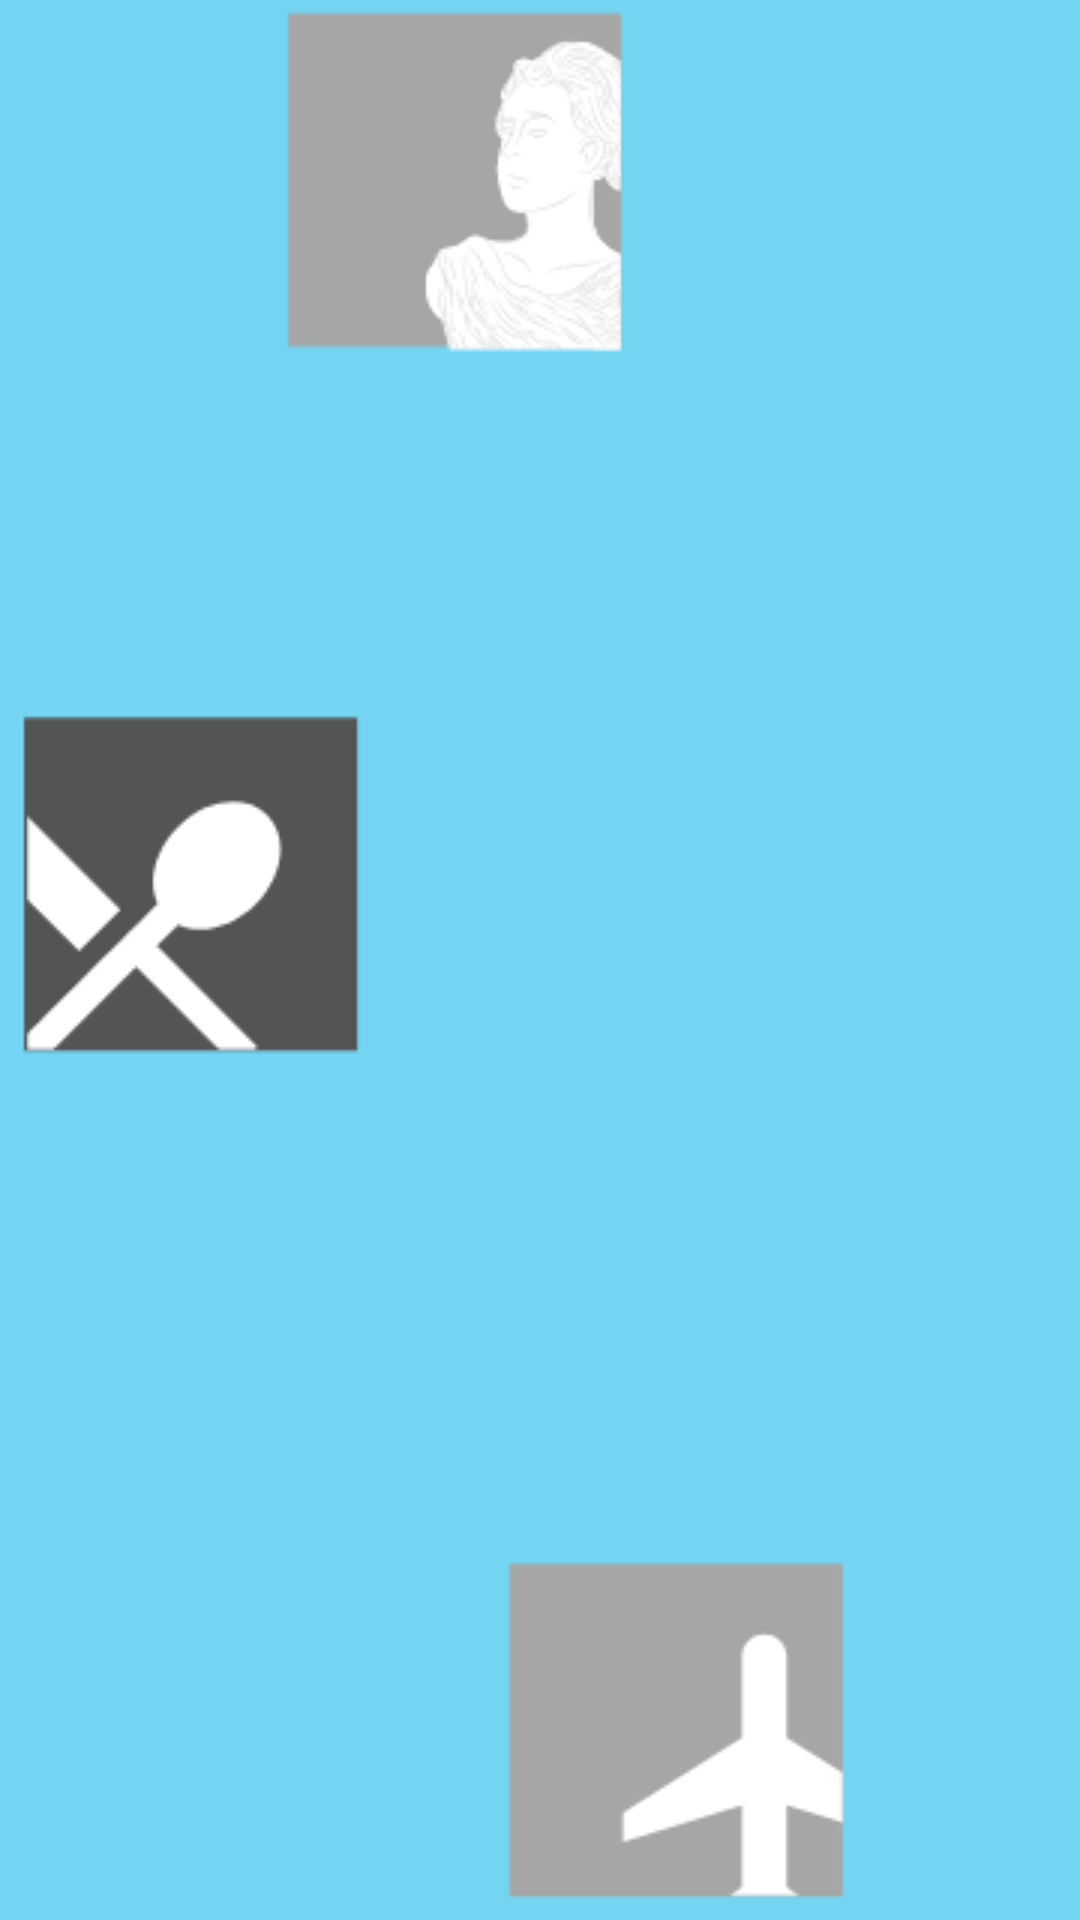

Layout XML and referenced resources for this Android screen:
<!-- AndroidManifest.xml: application theme Theme.RestaurantsApp -->
<!-- res/layout/activity_logo.xml -->
<?xml version="1.0" encoding="utf-8"?>
<layout  xmlns:android="http://schemas.android.com/apk/res/android"
    xmlns:app="http://schemas.android.com/apk/res-auto"
    xmlns:tools="http://schemas.android.com/tools">
<androidx.constraintlayout.widget.ConstraintLayout
    android:layout_width="match_parent"
    android:layout_height="match_parent"
    android:background="@color/cyan"
    tools:context=".LogoActivity">

    <ImageView
        android:id="@+id/piece1"
        android:layout_width="wrap_content"
        android:layout_height="wrap_content"
        android:layout_marginStart="88dp"
        android:layout_marginTop="0dp"
        android:src="@drawable/logo_piece1"
        app:layout_constraintStart_toStartOf="parent"
        app:layout_constraintTop_toTopOf="parent" />

    <ImageView
        android:id="@+id/piece2"
        android:layout_width="wrap_content"
        android:layout_height="wrap_content"
        android:layout_marginStart="0dp"
        android:layout_marginBottom="284dp"
        android:src="@drawable/logo_piece2"
        app:layout_constraintBottom_toBottomOf="parent"
        app:layout_constraintStart_toStartOf="parent" />

    <ImageView
        android:id="@+id/piece3"
        android:layout_width="wrap_content"
        android:layout_height="wrap_content"
        android:layout_marginEnd="72dp"
        android:src="@drawable/logo_piece3"
        app:layout_constraintBottom_toBottomOf="parent"
        app:layout_constraintEnd_toEndOf="parent" />

    <ImageView
        android:id="@+id/piece4"
        android:layout_width="wrap_content"
        android:layout_height="wrap_content"
        android:layout_marginTop="190dp"
        android:layout_marginEnd="72dp"
        android:src="@drawable/logo_piece4"
        android:alpha="0"
        app:layout_constraintEnd_toEndOf="parent"
        app:layout_constraintTop_toTopOf="parent" />


</androidx.constraintlayout.widget.ConstraintLayout>

</layout>
<!-- resources referenced by this layout -->
<resources>
  <color name="cyan">#74D5F3</color>
  <!-- drawable logo_piece1: png bitmap (drawable-v24, 6827 bytes) -->
  <!-- drawable logo_piece2: png bitmap (drawable-v24, 4115 bytes) -->
  <!-- drawable logo_piece3: png bitmap (drawable-v24, 3031 bytes) -->
  <!-- drawable logo_piece4: png bitmap (drawable-v24, 5557 bytes) -->
  <style name="Theme.RestaurantsApp" parent="Theme.MaterialComponents.DayNight.NoActionBar">
          
          <item name="colorPrimary">#74D5F3</item>
          <item name="colorPrimaryVariant">#74D5F3</item>
          <item name="colorOnPrimary">@color/white</item>
          
          <item name="colorSecondary">#4FC7EC</item>
          <item name="colorSecondaryVariant">#FFFFFF</item>
          <item name="colorOnSecondary">#070707</item>
          
          <item name="android:statusBarColor" tools:targetApi="l">?attr/colorPrimaryVariant</item>
          
      </style>
  <color name="white">#FFFFFFFF</color>
</resources>
